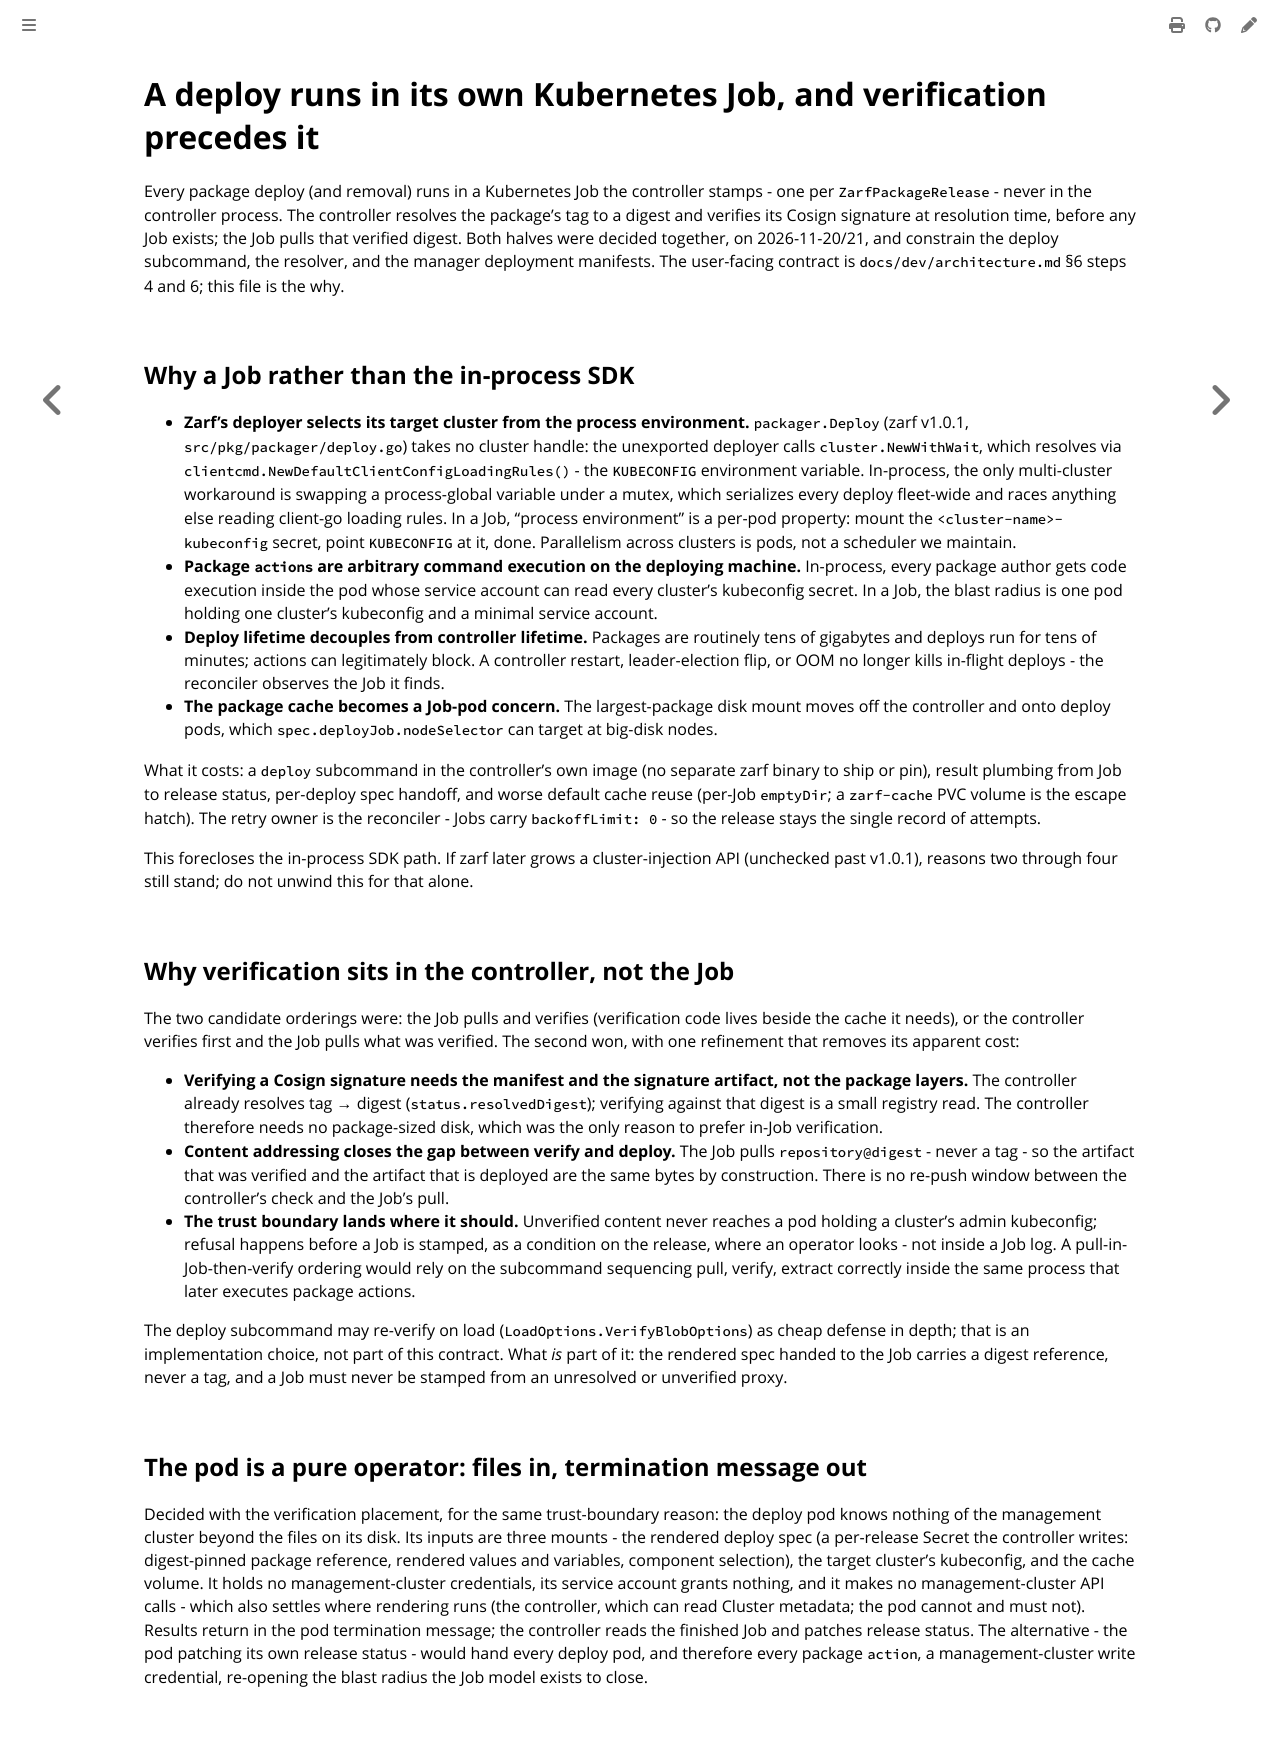

repository: colonel-byte/cluster-api-addon-provider-zarf · page: agent/choice-deploy-job.html · generator: mdbook

# A deploy runs in its own Kubernetes Job, and verification precedes it

Every package deploy (and removal) runs in a Kubernetes Job the controller stamps - one per `ZarfPackageRelease` - never in the controller process. The controller resolves the package's tag to a digest and verifies its Cosign signature at resolution time, before any Job exists; the Job pulls that verified digest. Both halves were decided together, on 2026-11-20/21, and constrain the deploy subcommand, the resolver, and the manager deployment manifests. The user-facing contract is `docs/dev/architecture.md` §6 steps 4 and 6; this file is the why.

## Why a Job rather than the in-process SDK

- **Zarf's deployer selects its target cluster from the process environment.** `packager.Deploy` (zarf v1.0.1, `src/pkg/packager/deploy.go`) takes no cluster handle: the unexported deployer calls `cluster.NewWithWait`, which resolves via `clientcmd.NewDefaultClientConfigLoadingRules()` - the `KUBECONFIG` environment variable. In-process, the only multi-cluster workaround is swapping a process-global variable under a mutex, which serializes every deploy fleet-wide and races anything else reading client-go loading rules. In a Job, "process environment" is a per-pod property: mount the `<cluster-name>-kubeconfig` secret, point `KUBECONFIG` at it, done. Parallelism across clusters is pods, not a scheduler we maintain.
- **Package `actions` are arbitrary command execution on the deploying machine.** In-process, every package author gets code execution inside the pod whose service account can read every cluster's kubeconfig secret. In a Job, the blast radius is one pod holding one cluster's kubeconfig and a minimal service account.
- **Deploy lifetime decouples from controller lifetime.** Packages are routinely tens of gigabytes and deploys run for tens of minutes; actions can legitimately block. A controller restart, leader-election flip, or OOM no longer kills in-flight deploys - the reconciler observes the Job it finds.
- **The package cache becomes a Job-pod concern.** The largest-package disk mount moves off the controller and onto deploy pods, which `spec.deployJob.nodeSelector` can target at big-disk nodes.

What it costs: a `deploy` subcommand in the controller's own image (no separate zarf binary to ship or pin), result plumbing from Job to release status, per-deploy spec handoff, and worse default cache reuse (per-Job `emptyDir`; a `zarf-cache` PVC volume is the escape hatch). The retry owner is the reconciler - Jobs carry `backoffLimit: 0` - so the release stays the single record of attempts.

This forecloses the in-process SDK path. If zarf later grows a cluster-injection API (unchecked past v1.0.1), reasons two through four still stand; do not unwind this for that alone.

## Why verification sits in the controller, not the Job

The two candidate orderings were: the Job pulls and verifies (verification code lives beside the cache it needs), or the controller verifies first and the Job pulls what was verified. The second won, with one refinement that removes its apparent cost:

- **Verifying a Cosign signature needs the manifest and the signature artifact, not the package layers.** The controller already resolves tag → digest (`status.resolvedDigest`); verifying against that digest is a small registry read. The controller therefore needs no package-sized disk, which was the only reason to prefer in-Job verification.
- **Content addressing closes the gap between verify and deploy.** The Job pulls `repository@digest` - never a tag - so the artifact that was verified and the artifact that is deployed are the same bytes by construction. There is no re-push window between the controller's check and the Job's pull.
- **The trust boundary lands where it should.** Unverified content never reaches a pod holding a cluster's admin kubeconfig; refusal happens before a Job is stamped, as a condition on the release, where an operator looks - not inside a Job log. A pull-in-Job-then-verify ordering would rely on the subcommand sequencing pull, verify, extract correctly inside the same process that later executes package actions.

The deploy subcommand may re-verify on load (`LoadOptions.VerifyBlobOptions`) as cheap defense in depth; that is an implementation choice, not part of this contract. What *is* part of it: the rendered spec handed to the Job carries a digest reference, never a tag, and a Job must never be stamped from an unresolved or unverified proxy.

## The pod is a pure operator: files in, termination message out

Decided with the verification placement, for the same trust-boundary reason: the deploy pod knows nothing of the management cluster beyond the files on its disk. Its inputs are three mounts - the rendered deploy spec (a per-release Secret the controller writes: digest-pinned package reference, rendered values and variables, component selection), the target cluster's kubeconfig, and the cache volume. It holds no management-cluster credentials, its service account grants nothing, and it makes no management-cluster API calls - which also settles where rendering runs (the controller, which can read Cluster metadata; the pod cannot and must not). Results return in the pod termination message; the controller reads the finished Job and patches release status. The alternative - the pod patching its own release status - would hand every deploy pod, and therefore every package `action`, a management-cluster write credential, re-opening the blast radius the Job model exists to close.
